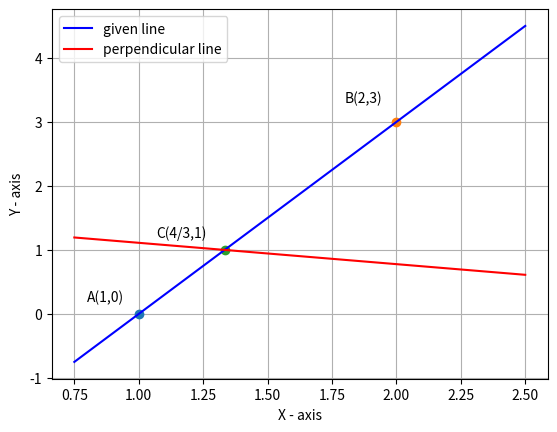

The matplotlib source for this figure:
import numpy as np
import matplotlib.pyplot as plt
from numpy import exp
from matplotlib.pylab import rcParams 
t1 = np.linspace(0.75,2.5 ,10)
t2 = np.linspace(0.75,2.5 ,10)
x1 = 3*t1 - 3
x2 = -(t2/3)+(13/9)
A = np.array([1,0])
B = np.array([2,3])
C = np.array([4/3,1])
plt.plot(A[0], A[1], 'o')
plt.text(A[0] * (1 - 0.2), A[1] * (1 + 0.2)+0.2 , 'A(1,0)')
plt.plot(B[0], B[1], 'o')
plt.text(B[0] * (1 - 0.1), B[1] * (1 + 0.1) , 'B(2,3)')
plt.plot(C[0], C[1], 'o')
plt.text(C[0] * (1 - 0.2), C[1] * (1 + 0.2) , 'C(4/3,1)')
plt.plot(t1,x1,color= 'b', label = 'given line')
plt.plot(t2,x2,color = 'r',label = 'perpendicular line')
rcParams['figure.figsize']=3,7.5
plt.xlabel('X - axis')
plt.ylabel('Y - axis')
plt.grid()
plt.legend(loc='best')
plt.show()
